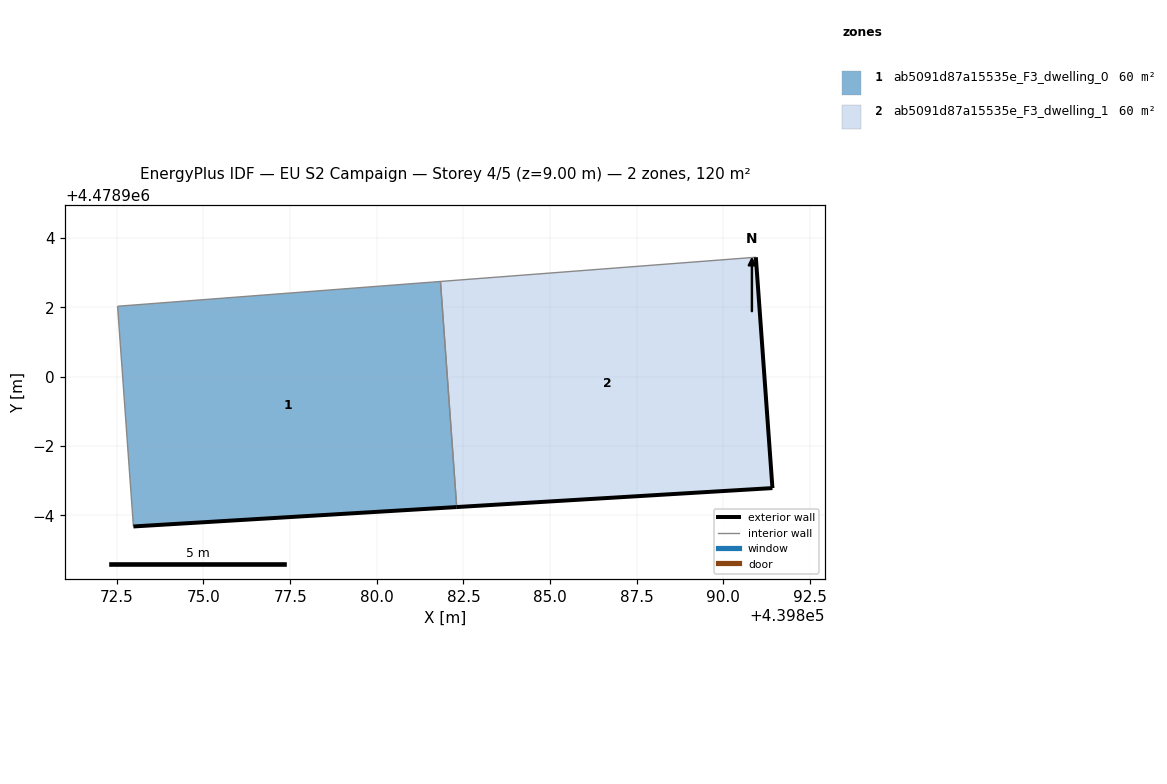
=== STOREY PLAN SPEC (per zone: floor XY polygon, exterior-wall plan segments, windows/doors) ===
zone 1: ab5091d87a15535e_F3_dwelling_0  (60.2 m²)
  floor: (439882.30, 4478896.24) (439881.84, 4478902.75) (439872.52, 4478902.03) (439872.98, 4478895.68)
  exterior wall: (439882.30, 4478896.24) – (439872.98, 4478895.68)  [9.3 m]
  interior walls: 3
zone 2: ab5091d87a15535e_F3_dwelling_1  (60.2 m²)
  floor: (439891.41, 4478896.79) (439890.93, 4478903.45) (439881.84, 4478902.75) (439882.30, 4478896.24)
  exterior wall: (439890.93, 4478903.45) – (439891.41, 4478896.79)  [6.7 m]
  exterior wall: (439891.41, 4478896.79) – (439882.30, 4478896.24)  [9.1 m]
  interior walls: 2

=== DERIVED (storey summary) ===
Building: EU S2 Campaign
Storey: 4 of 5  (floor level z = 9.00 m)
Storey gross floor area: 120.5 m²
Zones on this storey: 2
  - ab5091d87a15535e_F3_dwelling_0: floor 60.2 m²; exterior wall 9.3 m (28.0 m²); WWR 0.0%
  - ab5091d87a15535e_F3_dwelling_1: floor 60.2 m²; exterior wall 15.8 m (47.4 m²); WWR 0.0%
Zone adjacency (shared interzone walls):
  - ab5091d87a15535e_F3_dwelling_0 ↔ ab5091d87a15535e_F3_dwelling_1